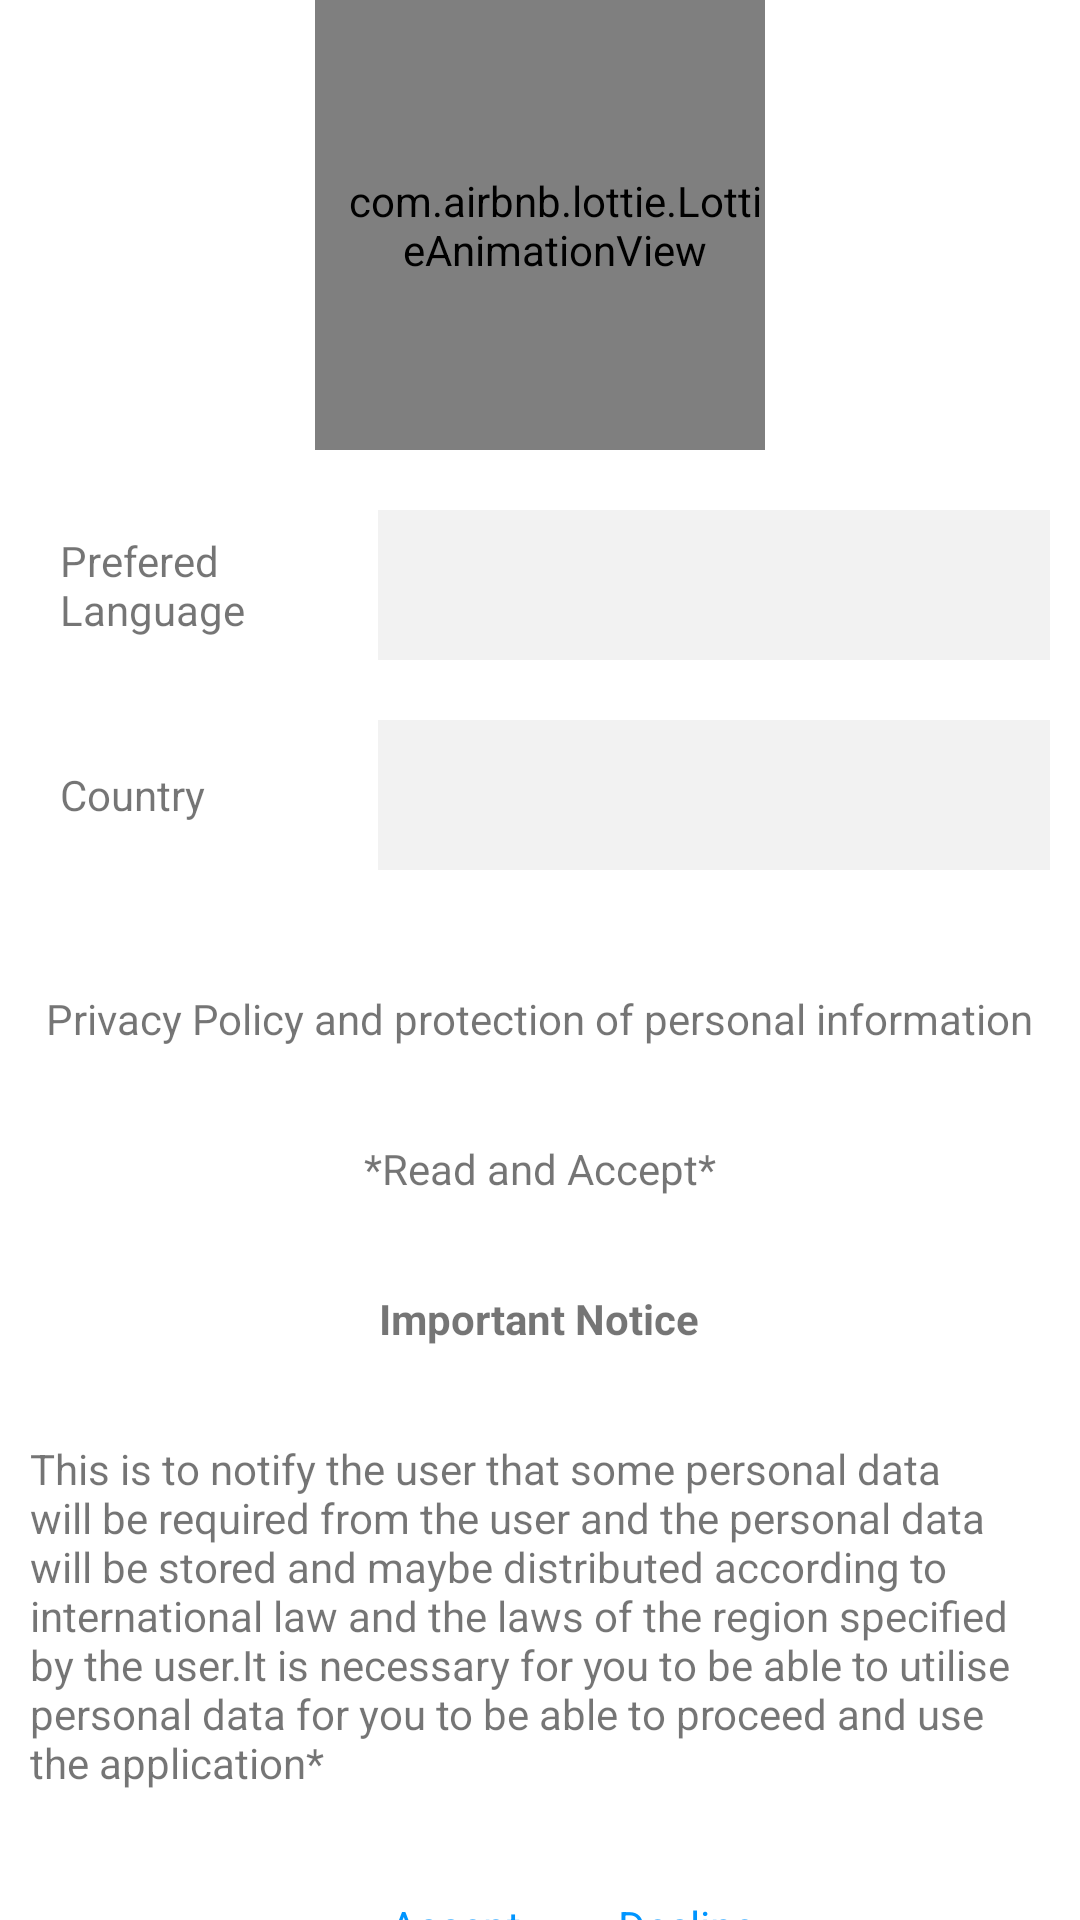

Here is an Android app screen rendered from its layout file. Give the layout XML and the strings, colors and styles it references.
<!-- AndroidManifest.xml: application theme Theme.MaterialComponents.Light.NoActionBar -->
<!-- res/layout/activity_policy.xml -->
<LinearLayout xmlns:android="http://schemas.android.com/apk/res/android"
    xmlns:tools="http://schemas.android.com/tools"
    android:layout_width="match_parent"
    android:layout_height="match_parent"
    xmlns:app="http://schemas.android.com/apk/res-auto"
    android:background="@color/whiteColor"
    android:orientation="vertical"
    android:paddingLeft="10dp"
    android:paddingRight="10dp"
    android:paddingTop="0dp"
    tools:context=".PolicyActivity">
    
    <ScrollView
        android:layout_width="match_parent"
        android:layout_height="match_parent"
        android:scrollbars="none">
        
        <LinearLayout
            android:layout_width="match_parent"
            android:layout_height="match_parent"
            android:orientation="vertical">

            

            

            <com.airbnb.lottie.LottieAnimationView
                android:id="@+id/imageView2"
                android:layout_width="150dp"
                android:layout_height="150dp"
                android:layout_gravity="center"
                android:layout_marginTop="0dp"
                android:paddingLeft="10dp"
                android:src="@drawable/gemba"
                app:lottie_autoPlay="true"
                app:lottie_loop="false"
                app:lottie_rawRes="@raw/demo12"
                />















            <LinearLayout
                android:id="@+id/secondLayout"
                android:layout_width="match_parent"
                android:layout_height="wrap_content"
                android:layout_marginTop="20dp"
                android:orientation="horizontal"
                android:weightSum="2">

                

                <TextView
                    android:layout_width="0dp"
                    android:layout_height="50dp"
                    android:layout_marginRight="10dp"
                    android:layout_weight="0.6"
                    android:gravity="center_vertical"
                    android:paddingLeft="10dp"
                    android:text="Prefered Language"
                    />

                <Spinner
                    android:id="@+id/spinner"
                    android:layout_width="0dp"
                    android:layout_height="50dp"
                    android:layout_marginLeft="10dp"
                    android:layout_weight="1.4"
                    android:background="@color/editTextBack"
                    android:hint="First Name"
                    android:imeOptions="actionNext"
                    android:paddingLeft="10dp"
                    android:textStyle="bold"
                    android:singleLine="true"
                    android:textColor="@color/blueColor" />
            </LinearLayout>
            


            

            <LinearLayout
                android:id="@+id/fourthLayout"
                android:layout_width="match_parent"
                android:layout_height="wrap_content"
                android:layout_marginTop="20dp"
                android:orientation="horizontal"
                android:weightSum="2">

                

                <TextView
                    android:layout_width="0dp"
                    android:layout_height="50dp"
                    android:layout_marginRight="10dp"
                    android:layout_weight="0.6"
                    android:gravity="center_vertical"
                    android:paddingLeft="10dp"
                    android:text="Country" />

                <Spinner
                    android:id="@+id/spinner2"
                    android:layout_width="0dp"
                    android:layout_height="50dp"
                    android:layout_marginLeft="10dp"
                    android:layout_weight="1.4"
                    android:background="@color/editTextBack"
                    android:hint="First Name"
                    android:imeOptions="actionNext"
                    android:paddingLeft="10dp"
                    android:textStyle="bold"
                    android:singleLine="true"
                    android:textColor="@color/blueColor" />
            </LinearLayout>



            <TextView
                android:id="@+id/spinner233"
                android:layout_width="wrap_content"
                android:layout_height="50dp"
                android:layout_gravity="center"
                android:layout_marginTop="40dp"
                android:text="Privacy Policy and protection of personal information"
                />





            <TextView
                android:id="@+id/spinner2330"
                android:layout_width="wrap_content"
                android:layout_height="50dp"
                android:layout_gravity="center"
                android:layout_weight="1.4"
                android:text="*Read and Accept*"
                />


            <TextView
                android:id="@+id/spinner23390"
                android:layout_width="wrap_content"
                android:layout_height="50dp"
                android:layout_gravity="center"
                android:layout_weight="1.4"
                android:text="Important Notice"
                android:textStyle="bold" />


            <TextView
                android:id="@+id/spinner23303"
                android:layout_width="wrap_content"
                android:layout_height="wrap_content"
                android:gravity="center_vertical|start"
                android:text="This is to notify the user that some personal data will be required from the user and the personal data will be stored and maybe distributed according to international law and the laws of the region specified by the user.It is necessary for you to be able to utilise personal data for you to be able to proceed and use the application*" />




            <LinearLayout
                android:id="@+id/secondLayou9t"
                android:layout_width="match_parent"
                android:layout_height="wrap_content"
                android:layout_marginTop="20dp"
                android:orientation="horizontal"
                android:weightSum="2">

                

                <TextView
                    android:layout_width="0dp"
                    android:layout_height="50dp"
                    android:layout_marginLeft="110dp"
                    android:layout_weight="0.6"
                    android:gravity="center_vertical"
                    android:paddingLeft="10dp"
                    android:text="Accept"
                    android:textColor="@color/blueColor"
                    />

                <TextView
                    android:id="@+id/spinnertexy"
                    android:layout_width="0dp"
                    android:layout_height="50dp"
                    android:layout_marginLeft="10dp"
                    android:layout_weight="1.4"
                    android:paddingLeft="10dp"
                    android:text="Decline"
                    android:textColor="@color/blueColor" />
            </LinearLayout>
            


            

            


            





        </LinearLayout>
    </ScrollView>

</LinearLayout>
<!-- resources referenced by this layout -->
<resources>
  <color name="blueColor">#ff0095FF</color>
  <color name="editTextBack">#f2f2f2</color>
  <color name="whiteColor">#fff</color>
  <!-- drawable gemba: png bitmap (drawable, 66626 bytes) -->
</resources>
